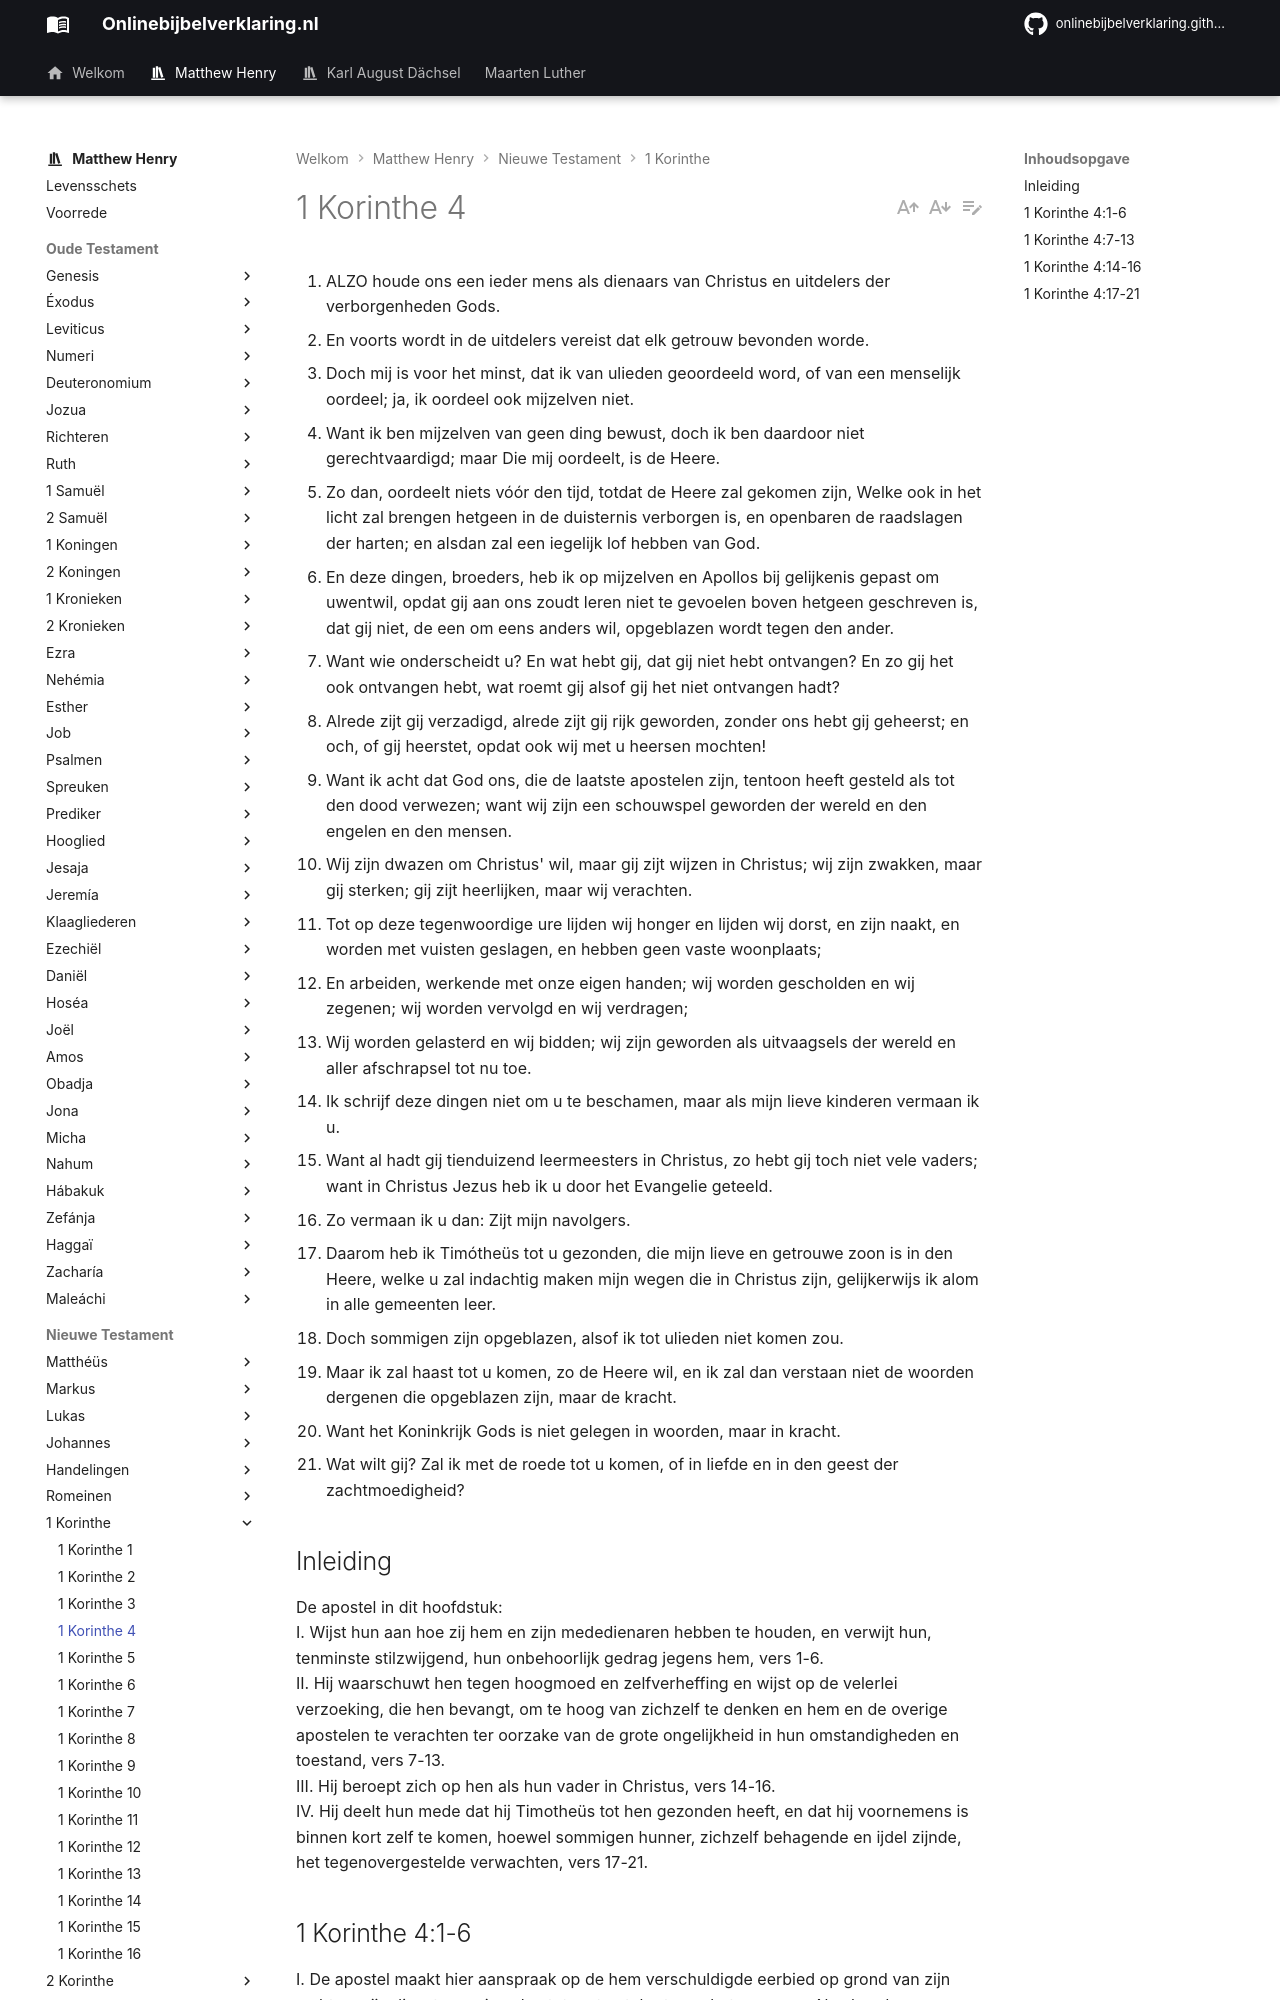

repository: onlinebijbelverklaring/onlinebijbelverklaring.github.io · page: matthewhenry/1Korinthe/1Korinthe4/index.html · generator: mkdocs

1. ALZO houde ons een ieder mens als dienaars van Christus en uitdelers der verborgenheden Gods.
2. En voorts wordt in de uitdelers vereist dat elk getrouw bevonden worde.
3. Doch mij is voor het minst, dat ik van ulieden geoordeeld word, of van een menselijk oordeel; ja, ik oordeel ook mijzelven niet.
4. Want ik ben mijzelven van geen ding bewust, doch ik ben daardoor niet gerechtvaardigd; maar Die mij oordeelt, is de Heere.
5. Zo dan, oordeelt niets vóór den tijd, totdat de Heere zal gekomen zijn, Welke ook in het licht zal brengen hetgeen in de duisternis verborgen is, en openbaren de raadslagen der harten; en alsdan zal een iegelijk lof hebben van God.
6. En deze dingen, broeders, heb ik op mijzelven en Apollos bij gelijkenis gepast om uwentwil, opdat gij aan ons zoudt leren niet te gevoelen boven hetgeen geschreven is, dat gij niet, de een om eens anders wil, opgeblazen wordt tegen den ander.
7. Want wie onderscheidt u? En wat hebt gij, dat gij niet hebt ontvangen? En zo gij het ook ontvangen hebt, wat roemt gij alsof gij het niet ontvangen hadt?
8. Alrede zijt gij verzadigd, alrede zijt gij rijk geworden, zonder ons hebt gij geheerst; en och, of gij heerstet, opdat ook wij met u heersen mochten!
9. Want ik acht dat God ons, die de laatste apostelen zijn, tentoon heeft gesteld als tot den dood verwezen; want wij zijn een schouwspel geworden der wereld en den engelen en den mensen.
10. Wij zijn dwazen om Christus' wil, maar gij zijt wijzen in Christus; wij zijn zwakken, maar gij sterken; gij zijt heerlijken, maar wij verachten.
11. Tot op deze tegenwoordige ure lijden wij honger en lijden wij dorst, en zijn naakt, en worden met vuisten geslagen, en hebben geen vaste woonplaats;
12. En arbeiden, werkende met onze eigen handen; wij worden gescholden en wij zegenen; wij worden vervolgd en wij verdragen;
13. Wij worden gelasterd en wij bidden; wij zijn geworden als uitvaagsels der wereld en aller afschrapsel tot nu toe.
14. Ik schrijf deze dingen niet om u te beschamen, maar als mijn lieve kinderen vermaan ik u.
15. Want al hadt gij tienduizend leermeesters in Christus, zo hebt gij toch niet vele vaders; want in Christus Jezus heb ik u door het Evangelie geteeld.
16. Zo vermaan ik u dan: Zijt mijn navolgers.
17. Daarom heb ik Timótheüs tot u gezonden, die mijn lieve en getrouwe zoon is in den Heere, welke u zal indachtig maken mijn wegen die in Christus zijn, gelijkerwijs ik alom in alle gemeenten leer.
18. Doch sommigen zijn opgeblazen, alsof ik tot ulieden niet komen zou.
19. Maar ik zal haast tot u komen, zo de Heere wil, en ik zal dan verstaan niet de woorden dergenen die opgeblazen zijn, maar de kracht.
20. Want het Koninkrijk Gods is niet gelegen in woorden, maar in kracht.
21. Wat wilt gij? Zal ik met de roede tot u komen, of in liefde en in den geest der zachtmoedigheid?

## Inleiding

De apostel in dit hoofdstuk:  
I. Wijst hun aan hoe zij hem en zijn mededienaren hebben te houden, en verwijt hun, tenminste stilzwijgend, hun onbehoorlijk gedrag jegens hem, vers 1-6.  
II. Hij waarschuwt hen tegen hoogmoed en zelfverheffing en wijst op de velerlei verzoeking, die hen bevangt, om te hoog van zichzelf te denken en hem en de overige apostelen te verachten ter oorzake van de grote ongelijkheid in hun omstandigheden en toestand, vers 7-13.  
III. Hij beroept zich op hen als hun vader in Christus, vers 14-16.  
IV. Hij deelt hun mede dat hij Timotheüs tot hen gezonden heeft, en dat hij voornemens is binnen kort zelf te komen, hoewel sommigen hunner, zichzelf behagende en ijdel zijnde, het tegenovergestelde verwachten, vers 17-21.
